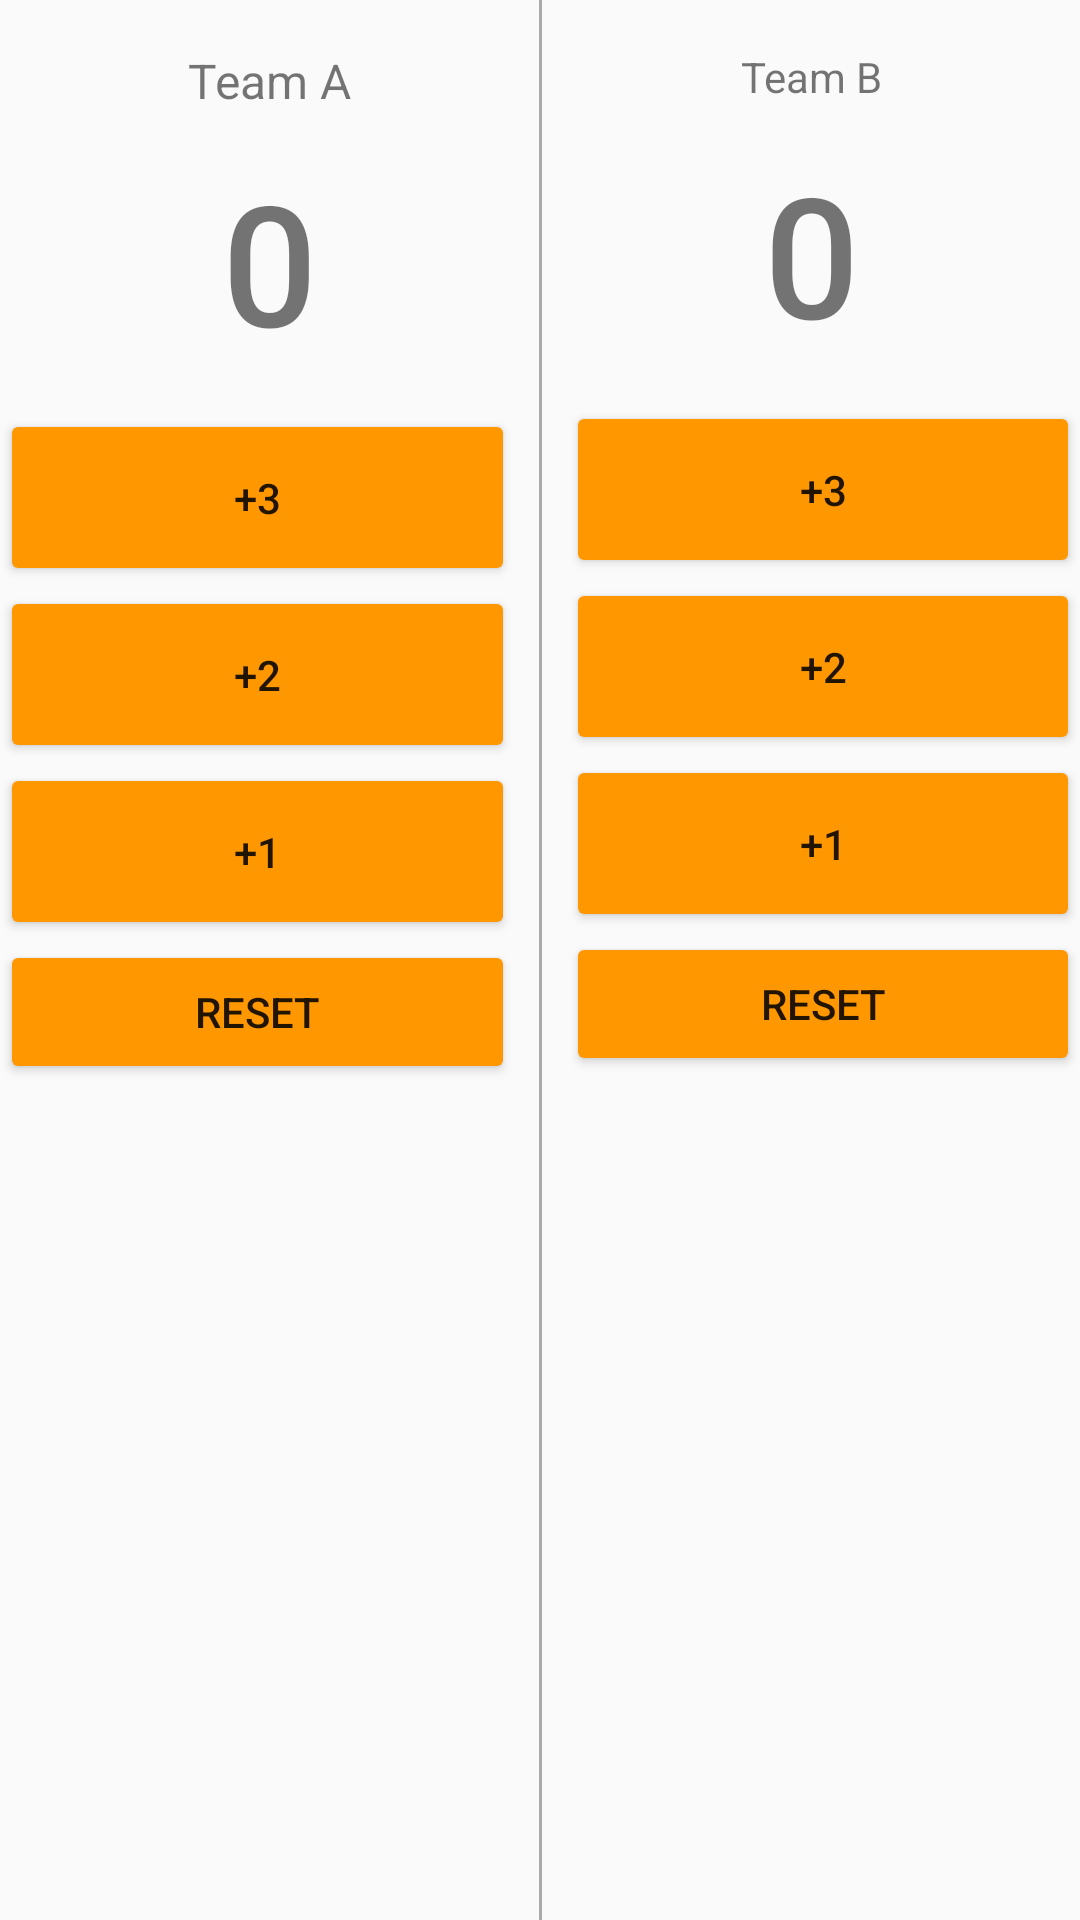

Produce the Android XML layout that renders to this screen, including the resource entries it uses.
<!-- AndroidManifest.xml: application theme AppTheme -->
<!-- res/layout/activity_main.xml -->
<LinearLayout xmlns:android="http://schemas.android.com/apk/res/android"
    xmlns:tools="http://schemas.android.com/tools" android:layout_width="match_parent"
    android:layout_height="match_parent"
     tools:context=".MainActivity"
    android:orientation="horizontal"
    >

    <LinearLayout
        android:layout_width="match_parent"
        android:layout_height="wrap_content"
        android:orientation="vertical"

        android:layout_weight="1"
        >
    <TextView
        android:layout_width="match_parent"
        android:layout_height="wrap_content"
        android:text="Team A"
        android:textAlignment="center"
        android:gravity="center"
        android:layout_marginBottom="8dp"
        android:layout_weight="1"
        android:textSize="16sp"
        android:layout_marginTop="16dp"
        />
    <TextView
        android:layout_width="match_parent"
        android:layout_height="wrap_content"
        android:text="0"
        android:textSize="56sp"
        android:textAlignment="center"
        android:padding="4dp"
        android:gravity="center"
        android:id="@+id/team_a_score"
        android:fontFamily="sans-serif-medium"/>
<Button
    android:layout_width="match_parent"
    android:layout_height="wrap_content"
    android:text="+3"
    android:padding="20dp"
    android:layout_marginTop="8dp"
    android:onClick="threeForTeamA"
    android:fontFamily="sans-serif-medium"
    android:layout_marginRight="8dp"
    />
    <Button
        android:layout_width="match_parent"
        android:layout_height="wrap_content"
        android:text="+2"
        android:padding="20dp"
        android:onClick="twoForTeamA"
        android:fontFamily="sans-serif-medium"
        android:layout_marginRight="8dp"
        />
    <Button
        android:layout_width="match_parent"
        android:layout_height="wrap_content"
        android:text="+1"
        android:padding="20dp"
        android:onClick="oneForTeamA"
        android:fontFamily="sans-serif-medium"
        android:layout_marginRight="8dp"


        />
        <Button
            android:layout_width="match_parent"
            android:layout_height="wrap_content"
            android:text="Reset"
            android:onClick="resetForTeamA"
            android:fontFamily="sans-serif-medium"
            android:layout_marginRight="8dp"/>
    </LinearLayout>
    <View
        android:layout_width="1dp"
        android:layout_height="match_parent"
        android:background="@android:color/darker_gray"/>
    <LinearLayout
        android:layout_width="match_parent"
        android:layout_height="wrap_content"
        android:orientation="vertical"
        android:layout_weight="1"
        android:fontFamily="sans-serif-medium">
        <TextView
            android:layout_width="match_parent"
            android:layout_height="wrap_content"
            android:text="Team B"
            android:textAlignment="center"
            android:gravity="center"
            android:layout_marginBottom="8dp"
            android:layout_marginTop="16dp"/>
        <TextView
            android:layout_width="match_parent"
            android:layout_height="wrap_content"
            android:text="0"
            android:textSize="56sp"
            android:textAlignment="center"
            android:padding="4dp"
            android:gravity="center"
            android:id="@+id/team_b_score"
            android:fontFamily="sans-serif-medium"/>
        <Button
            android:layout_width="match_parent"
            android:layout_height="wrap_content"
            android:text="+3"
            android:padding="20dp"
            android:layout_marginTop="8dp"
            android:onClick="threeForTeamB"
            android:fontFamily="sans-serif-medium"
            android:layout_marginLeft="8dp"
            />
        <Button
            android:layout_width="match_parent"
            android:layout_height="wrap_content"
            android:text="+2"
            android:padding="20dp"
            android:onClick="twoForTeamB"
            android:fontFamily="sans-serif-medium"
            android:layout_marginLeft="8dp"

            />
        <Button
            android:layout_width="match_parent"
            android:layout_height="wrap_content"
            android:text="+1"
            android:padding="20dp"
            android:onClick="oneForTeamB"
            android:fontFamily="sans-serif-medium"
            android:layout_marginLeft="8dp"
            />
        <Button
            android:layout_width="match_parent"
            android:layout_height="wrap_content"
            android:text="Reset"
            android:onClick="resetForTeamB"
            android:fontFamily="sans-serif-medium"
            android:layout_marginLeft="8dp"
            android:id="@+id/reset"

            />
    </LinearLayout>


</LinearLayout>
<!-- resources referenced by this layout -->
<resources>
  <style name="AppTheme" parent="Theme.AppCompat.Light">
          
          <item name="colorPrimary">#FF9800</item>
          
          <item name="colorButtonNormal">#FF9800</item>
      </style>
</resources>
